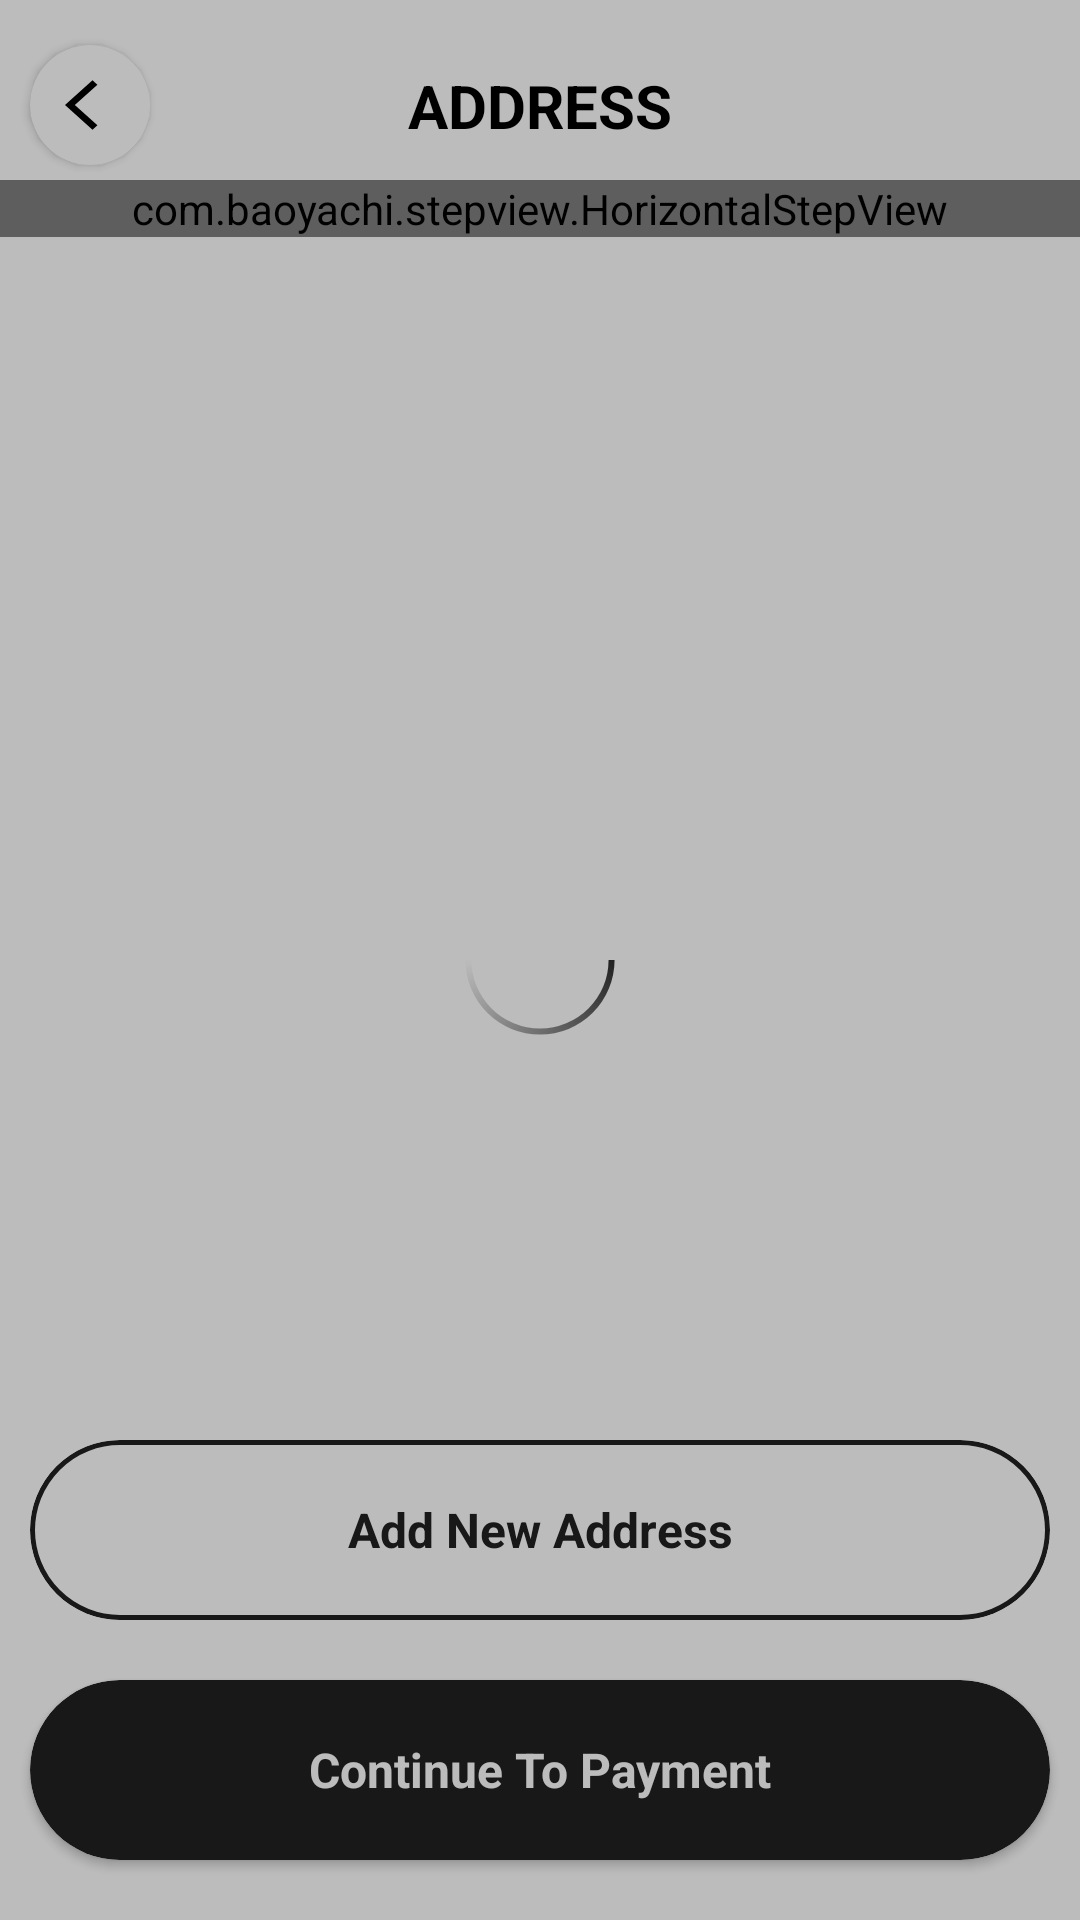

Write the Android layout XML for this screen, with the resource values it uses.
<!-- AndroidManifest.xml: application theme Theme.Default -->
<!-- res/layout/activity_address.xml -->
<?xml version="1.0" encoding="utf-8"?>
<layout xmlns:android="http://schemas.android.com/apk/res/android"
    xmlns:app="http://schemas.android.com/apk/res-auto"
    xmlns:tools="http://schemas.android.com/tools">

    <data>

    </data>

    <androidx.constraintlayout.widget.ConstraintLayout
        android:layout_width="match_parent"
        android:layout_height="match_parent"
        android:background="@color/white"
        tools:context=".address.Address">


        <androidx.constraintlayout.widget.ConstraintLayout
            android:layout_width="match_parent"
            android:layout_height="match_parent"
            app:layout_constraintBottom_toBottomOf="parent"
            app:layout_constraintEnd_toEndOf="parent"
            app:layout_constraintStart_toStartOf="parent"
            app:layout_constraintTop_toTopOf="parent">


            <ImageView
                android:id="@+id/noaddresses"
                android:layout_width="wrap_content"
                android:layout_height="wrap_content"
                android:layout_marginTop="100dp"
                android:src="@drawable/address"
                android:visibility="gone"
                app:layout_constraintBottom_toTopOf="@+id/addnewcard"
                app:layout_constraintEnd_toEndOf="parent"
                app:layout_constraintStart_toStartOf="parent"
                app:layout_constraintTop_toBottomOf="@+id/textView14" />

            <TextView
                android:id="@+id/noaddressestext"
                android:layout_width="wrap_content"
                android:layout_height="wrap_content"
                android:layout_marginTop="10dp"
                android:text="NO SAVED ADDRESSES"
                android:textColor="@color/darkgrey"
                android:visibility="gone"
                app:layout_constraintEnd_toEndOf="@+id/noaddresses"
                app:layout_constraintStart_toStartOf="@+id/noaddresses"
                app:layout_constraintTop_toBottomOf="@+id/noaddresses" />


            <com.baoyachi.stepview.HorizontalStepView

                android:id="@+id/stepsView"
                android:layout_width="match_parent"
                android:layout_height="wrap_content"
                android:layout_marginTop="5dp"
                app:layout_constraintEnd_toEndOf="parent"
                app:layout_constraintStart_toStartOf="parent"
                app:layout_constraintTop_toBottomOf="@+id/back" />

            <TextView
                android:id="@+id/textView14"
                android:layout_width="wrap_content"
                android:layout_height="wrap_content"
                android:text="ADDRESS"
                android:textColor="@color/black"
                android:textSize="20sp"
                android:textStyle="bold"
                app:layout_constraintBottom_toBottomOf="@+id/back"
                app:layout_constraintEnd_toEndOf="parent"
                app:layout_constraintStart_toStartOf="parent"
                app:layout_constraintTop_toTopOf="@+id/back" />


            <androidx.cardview.widget.CardView
                android:id="@+id/addnewcard"
                android:layout_width="0dp"
                android:layout_height="60dp"
                android:layout_marginStart="10dp"
                android:layout_marginTop="20dp"
                android:layout_marginEnd="10dp"
                android:layout_marginBottom="20dp"
                android:visibility="visible"
                app:cardCornerRadius="45dp"
                app:cardElevation="0dp"
                app:layout_constraintBottom_toTopOf="@+id/continuecard"
                app:layout_constraintEnd_toEndOf="parent"
                app:layout_constraintStart_toStartOf="parent">

                <TextView
                    android:id="@+id/addnew"
                    android:layout_width="match_parent"
                    android:layout_height="match_parent"
                    android:background="@drawable/stroke"
                    android:foreground="?attr/selectableItemBackground"
                    android:gravity="center"
                    android:text="Add New Address"
                    android:textColor="@color/darkgrey"
                    android:textSize="16sp"
                    android:textStyle="bold" />

            </androidx.cardview.widget.CardView>


            <androidx.cardview.widget.CardView
                android:id="@+id/continuecard"
                android:layout_width="0dp"
                android:layout_height="60dp"
                android:layout_marginStart="10dp"
                android:layout_marginEnd="10dp"
                android:layout_marginBottom="20dp"
                android:visibility="visible"
                app:cardBackgroundColor="@color/darkgrey"
                app:cardCornerRadius="45dp"
                app:layout_constraintBottom_toBottomOf="parent"
                app:layout_constraintEnd_toEndOf="parent"
                app:layout_constraintStart_toStartOf="parent">

                <TextView
                    android:id="@+id/continuetopay"
                    style="@style/SelectableItemBackground"
                    android:layout_width="match_parent"
                    android:layout_height="match_parent"
                    android:foreground="?attr/selectableItemBackground"
                    android:gravity="center"
                    android:text="Continue To Payment"
                    android:textColor="@color/white"
                    android:textSize="16sp"
                    android:textStyle="bold" />

            </androidx.cardview.widget.CardView>

            <androidx.recyclerview.widget.RecyclerView
                android:id="@+id/addressrecyview"
                android:layout_width="match_parent"
                android:layout_height="0dp"
                android:layout_marginTop="10dp"
                android:overScrollMode="never"
                android:layout_marginBottom="10dp"
                android:layoutAnimation="@anim/falldown"
                app:layout_constraintBottom_toTopOf="@+id/addnewcard"
                app:layout_constraintEnd_toEndOf="parent"
                app:layout_constraintStart_toStartOf="parent"
                app:layout_constraintTop_toBottomOf="@+id/stepsView" />

            <androidx.cardview.widget.CardView
                android:id="@+id/back"
                android:layout_width="40dp"
                android:layout_height="40dp"
                android:layout_marginStart="10dp"
                android:layout_marginTop="15dp"
                android:foreground="?attr/selectableItemBackground"
                app:cardBackgroundColor="@color/white"
                app:cardCornerRadius="20dp"
                app:layout_constraintStart_toStartOf="parent"
                app:layout_constraintTop_toTopOf="parent">

                <ImageView
                    android:layout_width="20dp"
                    android:layout_height="20dp"
                    android:layout_gravity="center"
                    android:adjustViewBounds="true"
                    android:cropToPadding="false"
                    android:src="@drawable/back"
                    app:tint="@color/black" />

            </androidx.cardview.widget.CardView>

        </androidx.constraintlayout.widget.ConstraintLayout>


        <androidx.constraintlayout.widget.ConstraintLayout
            android:id="@+id/progresslayout"
            android:layout_width="match_parent"
            android:layout_height="match_parent"
            android:background="#43000000"
            android:visibility="visible"
            tools:visibility="gone"
            app:layout_constraintBottom_toBottomOf="parent"
            app:layout_constraintEnd_toEndOf="parent"
            app:layout_constraintStart_toStartOf="parent"
            app:layout_constraintTop_toTopOf="parent">

            <ProgressBar
                android:layout_width="80dp"
                android:layout_height="80dp"
                android:indeterminateDrawable="@drawable/progress"
                app:layout_constraintBottom_toBottomOf="parent"
                app:layout_constraintLeft_toLeftOf="parent"
                app:layout_constraintRight_toRightOf="parent"
                app:layout_constraintTop_toTopOf="parent" />

        </androidx.constraintlayout.widget.ConstraintLayout>


    </androidx.constraintlayout.widget.ConstraintLayout>
</layout>
<!-- resources referenced by this layout -->
<resources>
  <color name="black">#FF000000</color>
  <color name="darkgrey">#202020</color>
  <color name="white">#FFFFFF</color>
  <!-- drawable address: png bitmap (drawable-hdpi, 15472 bytes) -->
  <!-- drawable back (drawable) -->
  <vector android:autoMirrored="true" android:height="24dp"
      android:tint="#FFFFFF" android:viewportHeight="24"
      android:viewportWidth="18" android:width="20dp" xmlns:android="http://schemas.android.com/apk/res/android">
      <path android:fillColor="@android:color/white" android:pathData="M11.67,3.87L9.9,2.1 0,12l9.9,9.9 1.77,-1.77L3.54,12z"/>
  </vector>
  <!-- drawable progress (drawable) -->
  <?xml version="1.0" encoding="utf-8"?>
  <rotate xmlns:android="http://schemas.android.com/apk/res/android"
      android:pivotX="50%" android:pivotY="50%" android:fromDegrees="0"
      android:toDegrees="1080">
      <shape android:shape="ring" android:innerRadiusRatio="3.5"
          android:thicknessRatio="40" android:useLevel="false">
  
          <size android:width="20dip" android:height="20dip" />
          <gradient android:type="sweep" android:useLevel="false"
              android:startColor="@color/darkgrey"
              android:centerColor="#00C3C3C3"
              android:endColor="#00202020"
              android:angle="0"
              />
      </shape>
  </rotate>
  <!-- drawable stroke (drawable) -->
  <?xml version="1.0" encoding="utf-8"?>
  <shape android:shape="rectangle" xmlns:android="http://schemas.android.com/apk/res/android">
  
      <corners android:radius="40dp"/>
  
      <stroke android:color="@color/darkgrey" android:width="1.5dp"/>
  </shape>
  <style name="SelectableItemBackground">
          <item name="android:theme">@style/SelectableItemTheme</item>
          <item name="android:background">?attr/selectableItemBackground</item>
      </style>
  <style name="Theme.Default" parent="Theme.MaterialComponents.Light.NoActionBar">
          
          <item name="colorPrimary">#2E2E2E</item>
          <item name="colorPrimaryVariant">@color/white</item>
          <item name="colorOnPrimary">@color/white</item>
          
          <item name="colorSecondary">@color/teal_200</item>
          <item name="colorSecondaryVariant">@color/teal_700</item>
          <item name="colorOnSecondary">@color/black</item>
          <item name="android:windowLightStatusBar">true</item>
  
          <item name="fontFamily">@font/quicksand_medium</item>
          
          <item name="android:statusBarColor" tools:targetApi="l">?attr/colorPrimaryVariant</item>
          
      </style>
  <style name="SelectableItemTheme">
          <item name="colorControlHighlight">#4C4C4C</item>
      </style>
  <color name="teal_200">#FF5252</color>
  <color name="teal_700">#FF018786</color>
</resources>
